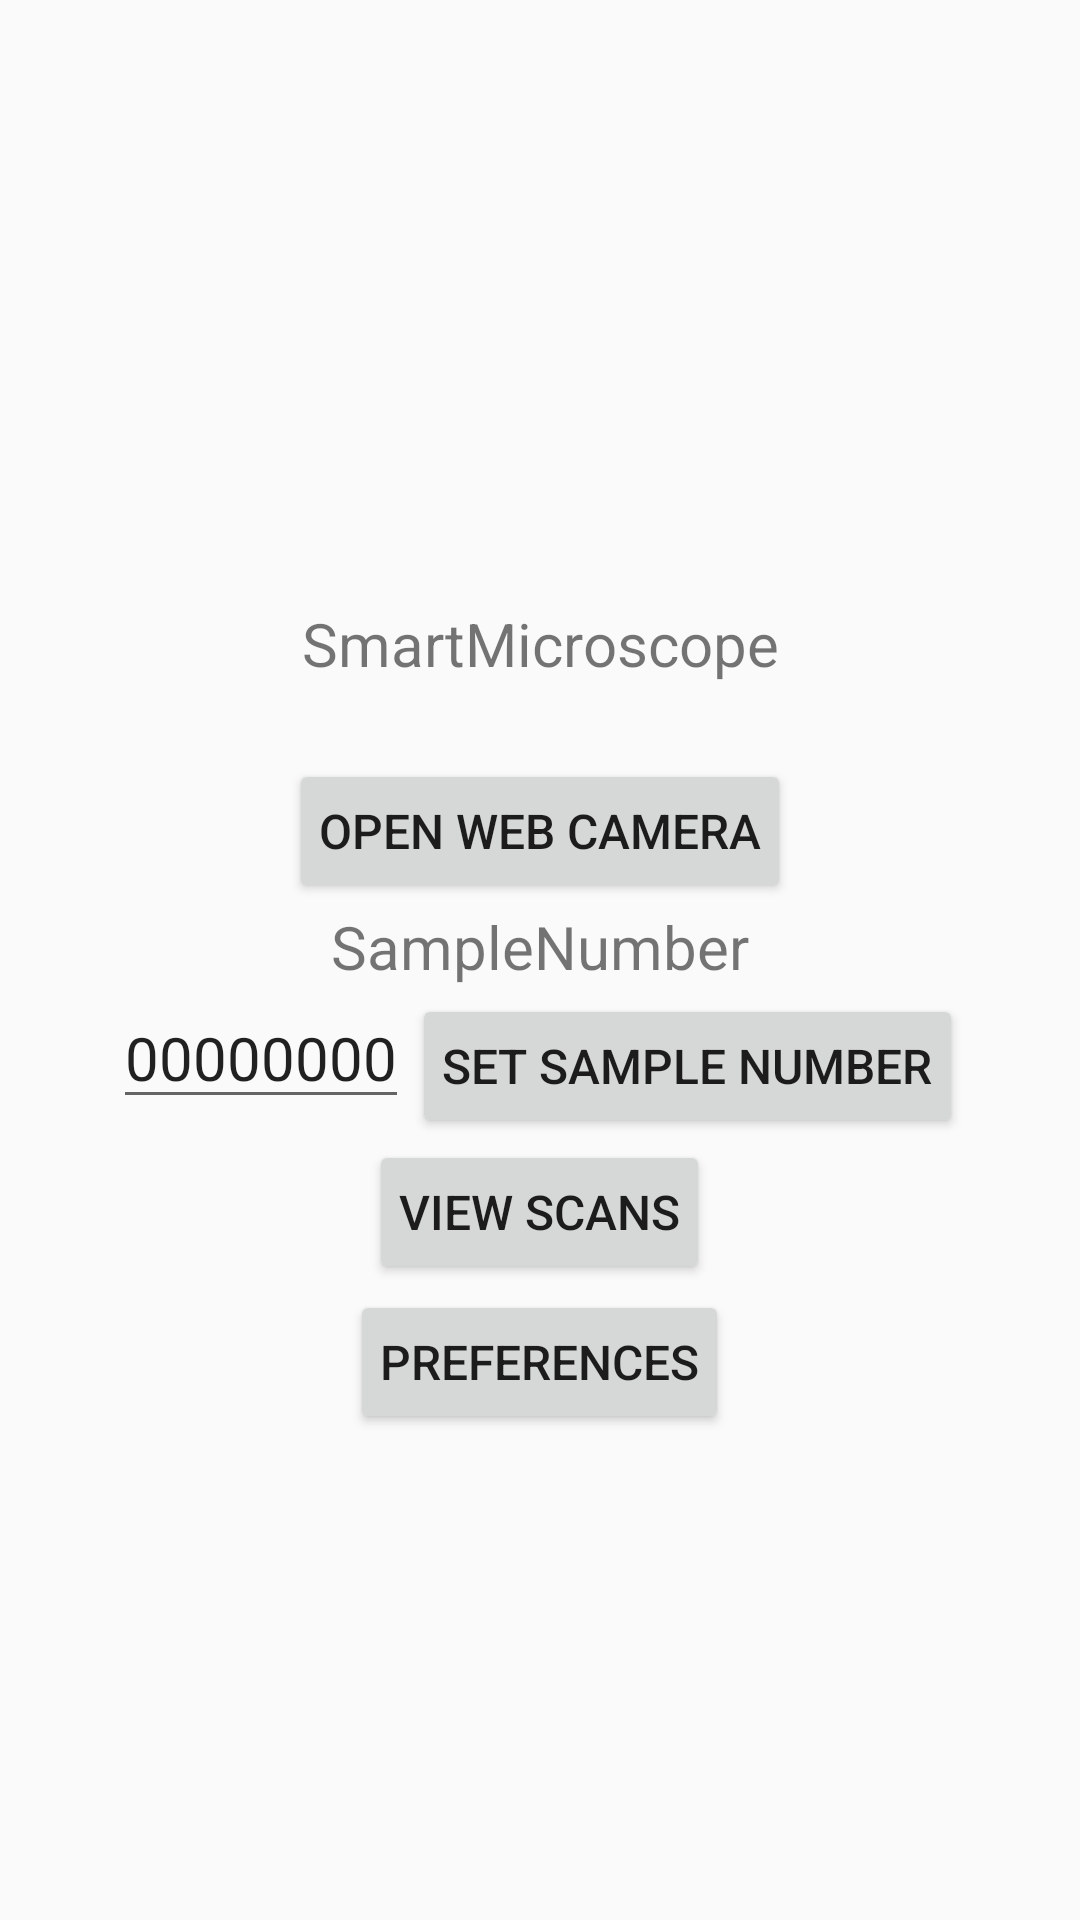

Layout XML and referenced resources for this Android screen:
<!-- AndroidManifest.xml: application theme Theme.AppCompat.Light.NoActionBar -->
<!-- res/layout/activity_main.xml -->
<RelativeLayout xmlns:android="http://schemas.android.com/apk/res/android"
    xmlns:tools="http://schemas.android.com/tools" android:layout_width="match_parent"
    android:layout_height="wrap_content"
    tools:context=".MainActivity"
    android:layout_centerVertical="true"
    android:layout_gravity="center_vertical">

    <ImageView
        android:id="@+id/logo"
        android:layout_width="200dp"
        android:layout_height="200dp"
        android:layout_centerHorizontal="true"
        android:src="@drawable/ic_launcher" />
    <TextView
        android:id="@+id/apptitle"
        android:layout_width="300dp"
        android:layout_height="50dp"
        android:textSize="20sp"
        android:layout_margin="1sp"
        android:layout_below="@+id/logo"
        android:layout_centerHorizontal="true"
        android:gravity="center_horizontal"
        android:text="SmartMicroscope" />

    <Button
        android:layout_width="wrap_content"
        android:layout_height="wrap_content"
        android:id="@+id/button_webcamera"
        android:layout_below="@+id/apptitle"
        android:layout_centerHorizontal="true"
        android:text="Open Web Camera"
        android:textSize="16sp"
        android:padding="10dp"
        android:layout_margin="1sp"/>
    <TextView
        android:id="@+id/textView_sampleNum"
        android:layout_width="wrap_content"
        android:layout_height="wrap_content"
        android:layout_below="@id/button_webcamera"
        android:layout_centerHorizontal="true"
        android:text="SampleNumber"
        android:textSize="20dp"/>

    <LinearLayout
        android:layout_width="wrap_content"
        android:layout_height="wrap_content"
        android:layout_centerHorizontal="true"
        android:layout_below="@id/textView_sampleNum"
        android:id="@+id/linearlayout_samplenumber">
        <EditText
            android:text="00000000"
            android:textSize="20dp"
            android:layout_width="wrap_content"
            android:layout_height="wrap_content"
            android:id="@+id/editText_sampleNum" />

        <Button
            android:id="@+id/button_set_sample_number"
            android:text="Set Sample Number"
            android:layout_width="wrap_content"
            android:layout_height="wrap_content"
            android:textSize="16sp"
            android:padding="10dp"
            android:layout_margin="1sp"
            />

    </LinearLayout>

    <Button
        android:layout_width="wrap_content"
        android:layout_height="wrap_content"
        android:layout_below="@id/linearlayout_samplenumber"
        android:id="@+id/button_mainmenuviewfile"
        android:layout_centerHorizontal="true"
        android:text="View scans"
        android:textSize="16sp"
        android:padding="10dp"
        android:layout_margin="1sp"/>

    <Button
        android:layout_width="wrap_content"
        android:layout_height="wrap_content"
        android:layout_below="@id/button_mainmenuviewfile"
        android:id="@+id/button_preferences"
        android:layout_centerHorizontal="true"
        android:text="Preferences"
        android:textSize="16sp"
        android:padding="10dp"
        android:layout_margin="1sp"/>



</RelativeLayout>
<!-- resources referenced by this layout -->
<resources>
  <!-- drawable ic_launcher: png bitmap (mipmap-hdpi, 2112 bytes) -->
</resources>
